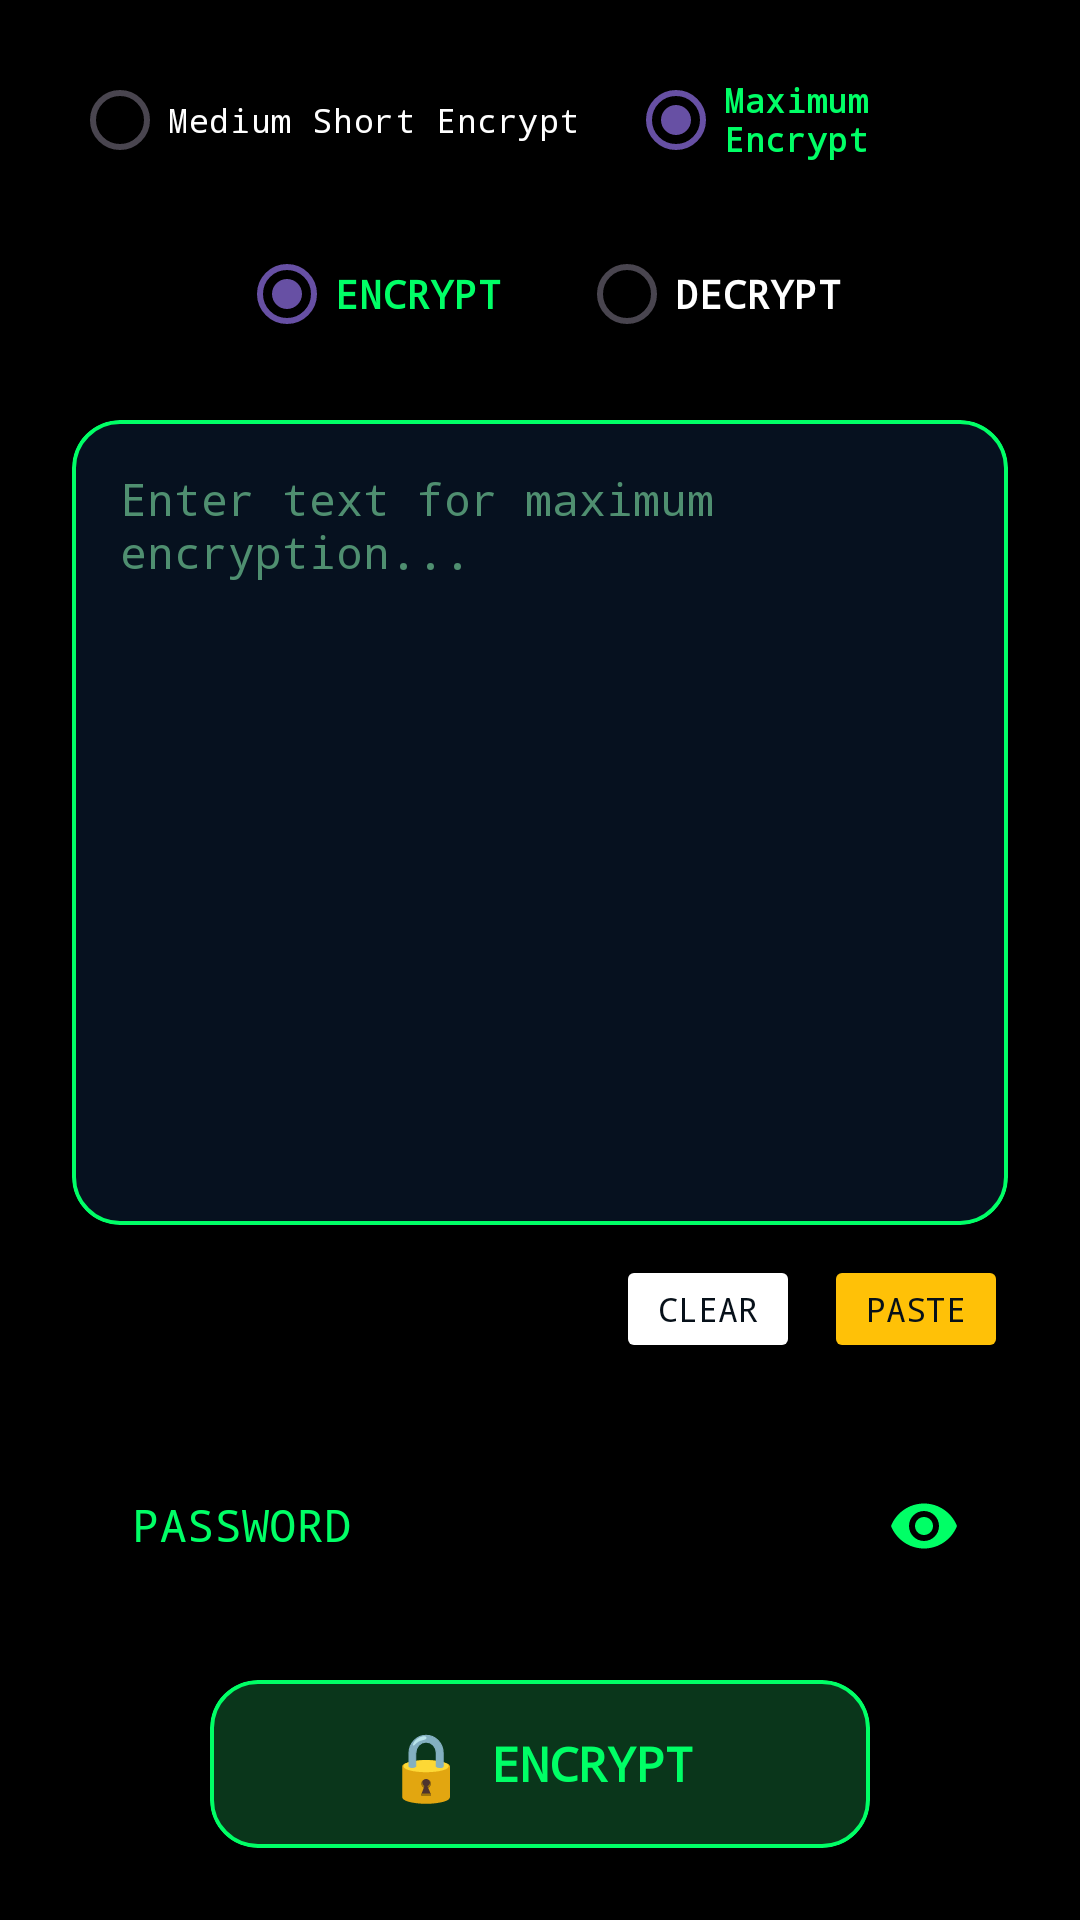

Write the Android layout XML for this screen, with the resource values it uses.
<!-- AndroidManifest.xml: application theme Theme.LOCK -->
<!-- res/layout/activity_maximum_text_encryption.xml -->
<?xml version="1.0" encoding="utf-8"?>
<LinearLayout xmlns:android="http://schemas.android.com/apk/res/android"
    xmlns:app="http://schemas.android.com/apk/res-auto"
    android:layout_width="match_parent"
    android:layout_height="match_parent"
    android:background="#000000"
    android:fitsSystemWindows="true"
    android:orientation="vertical">

    <LinearLayout
        android:layout_width="match_parent"
        android:layout_height="match_parent"
        android:orientation="vertical"
        android:paddingStart="24dp"
        android:paddingTop="16dp"
        android:paddingEnd="24dp"
        android:paddingBottom="24dp">

        
        <RadioGroup
            android:id="@+id/rg_encryption_tier"
            android:layout_width="match_parent"
            android:layout_height="wrap_content"
            android:layout_marginBottom="10dp"
            android:gravity="center"
            android:orientation="horizontal">

            <RadioButton
                android:id="@+id/rb_medium_short"
                android:layout_width="wrap_content"
                android:layout_height="wrap_content"
                android:layout_marginEnd="16dp"
                android:buttonTint="#00FF66"
                android:fontFamily="monospace"
                android:text="Medium Short Encrypt"
                android:textColor="#FFFFFF"
                android:textSize="11sp" />

            <RadioButton
                android:id="@+id/rb_maximum"
                android:layout_width="wrap_content"
                android:layout_height="wrap_content"
                android:buttonTint="#00FF66"
                android:checked="true"
                android:fontFamily="monospace"
                android:text="Maximum Encrypt"
                android:textColor="#00FF66"
                android:textSize="11sp"
                android:textStyle="bold" />
        </RadioGroup>

        
        <RadioGroup
            android:id="@+id/rg_maximum_action"
            android:layout_width="match_parent"
            android:layout_height="wrap_content"
            android:layout_marginBottom="14dp"
            android:gravity="center"
            android:orientation="horizontal">

            <RadioButton
                android:id="@+id/rb_max_encrypt"
                android:layout_width="wrap_content"
                android:layout_height="wrap_content"
                android:layout_marginEnd="26dp"
                android:buttonTint="#00FF66"
                android:checked="true"
                android:fontFamily="monospace"
                android:text="ENCRYPT"
                android:textColor="#00FF66"
                android:textSize="13sp"
                android:textStyle="bold" />

            <RadioButton
                android:id="@+id/rb_max_decrypt"
                android:layout_width="wrap_content"
                android:layout_height="wrap_content"
                android:buttonTint="#00FF66"
                android:fontFamily="monospace"
                android:text="DECRYPT"
                android:textColor="#FFFFFF"
                android:textSize="13sp"
                android:textStyle="bold" />
        </RadioGroup>

        
        <com.google.android.material.card.MaterialCardView
            android:id="@+id/card_main_text_box"
            android:layout_width="match_parent"
            android:layout_height="0dp"
            android:layout_marginTop="4dp"
            android:layout_weight="1"
            app:cardBackgroundColor="#06111F"
            app:cardCornerRadius="16dp"
            app:cardElevation="0dp"
            app:strokeColor="#00FF66"
            app:strokeWidth="1.4dp">

            <EditText
                android:id="@+id/main_text_box"
                android:layout_width="match_parent"
                android:layout_height="match_parent"
                android:background="@null"
                android:fontFamily="monospace"
                android:gravity="top|start"
                android:hint="Enter text for maximum encryption..."
                android:inputType="textMultiLine"
                android:padding="16dp"
                android:textColor="#FFFFFF"
                android:textColorHint="#4F8F70"
                android:textSize="15sp" />
        </com.google.android.material.card.MaterialCardView>

        
        <LinearLayout
            android:layout_width="match_parent"
            android:layout_height="wrap_content"
            android:layout_marginTop="10dp"
            android:layout_marginBottom="14dp"
            android:gravity="end|center_vertical"
            android:orientation="horizontal">

            <Button
                android:id="@+id/btn_clear"
                android:layout_width="wrap_content"
                android:layout_height="36dp"
                android:layout_marginEnd="8dp"
                android:backgroundTint="#FFFFFF"
                android:fontFamily="monospace"
                android:insetTop="0dp"
                android:insetBottom="0dp"
                android:minWidth="0dp"
                android:minHeight="0dp"
                android:paddingStart="14dp"
                android:paddingEnd="14dp"
                android:text="CLEAR"
                android:textColor="#071019"
                android:textSize="11sp"
                app:cornerRadius="8dp" />

            <Button
                android:id="@+id/btn_paste"
                android:layout_width="wrap_content"
                android:layout_height="36dp"
                android:backgroundTint="#FFC107"
                android:fontFamily="monospace"
                android:insetTop="0dp"
                android:insetBottom="0dp"
                android:minWidth="0dp"
                android:minHeight="0dp"
                android:paddingStart="14dp"
                android:paddingEnd="14dp"
                android:text="PASTE"
                android:textColor="#071019"
                android:textSize="11sp"
                app:cornerRadius="8dp" />
        </LinearLayout>

        
        <com.google.android.material.textfield.TextInputLayout
            android:id="@+id/til_password"
            style="@style/Widget.MaterialComponents.TextInputLayout.OutlinedBox"
            android:layout_width="match_parent"
            android:layout_height="wrap_content"
            android:layout_marginStart="4dp"
            android:layout_marginTop="8dp"
            android:layout_marginEnd="4dp"
            android:layout_marginBottom="18dp"
            android:hint="PASSWORD"
            android:textColorHint="#00FF66"
            app:boxBackgroundColor="#000000"
            app:boxBackgroundMode="outline"
            app:boxStrokeColor="#00FF66"
            app:boxStrokeWidth="2dp"
            app:boxStrokeWidthFocused="2dp"
            app:hintTextColor="#00FF66"
            app:passwordToggleEnabled="true"
            app:passwordToggleTint="#00FF66">

            <com.google.android.material.textfield.TextInputEditText
                android:id="@+id/input_password"
                android:layout_width="match_parent"
                android:layout_height="wrap_content"
                android:fontFamily="monospace"
                android:inputType="textPassword"
                android:textColor="#FFFFFF"
                android:textSize="15sp" />
        </com.google.android.material.textfield.TextInputLayout>

        
        <com.google.android.material.card.MaterialCardView
            android:id="@+id/btn_encrypt"
            android:layout_width="220dp"
            android:layout_height="56dp"
            android:layout_gravity="center_horizontal"
            android:layout_marginTop="6dp"
            android:clickable="true"
            android:focusable="true"
            app:cardBackgroundColor="#0A361B"
            app:cardCornerRadius="16dp"
            app:strokeColor="#00FF66"
            app:strokeWidth="1.4dp">

            <LinearLayout
                android:layout_width="wrap_content"
                android:layout_height="wrap_content"
                android:layout_gravity="center"
                android:gravity="center"
                android:orientation="horizontal">

                <TextView
                    android:layout_width="wrap_content"
                    android:layout_height="wrap_content"
                    android:layout_marginEnd="8dp"
                    android:text="🔒"
                    android:textSize="22sp" />

                <TextView
                    android:layout_width="wrap_content"
                    android:layout_height="wrap_content"
                    android:fontFamily="monospace"
                    android:text="ENCRYPT"
                    android:textColor="#00FF66"
                    android:textSize="16sp"
                    android:textStyle="bold" />
            </LinearLayout>
        </com.google.android.material.card.MaterialCardView>

    </LinearLayout>
</LinearLayout>
<!-- resources referenced by this layout -->
<resources>
  <style name="Theme.LOCK" parent="Base.Theme.LOCK" />
  <style name="Base.Theme.LOCK" parent="Theme.Material3.DayNight.NoActionBar">
          <item name="android:windowBackground">@color/black</item>
      </style>
  <!-- not gathered from this repository: default colours our renderer supplied (Android Studio template values) -->
  <color name="black">#FF000000</color>
</resources>
